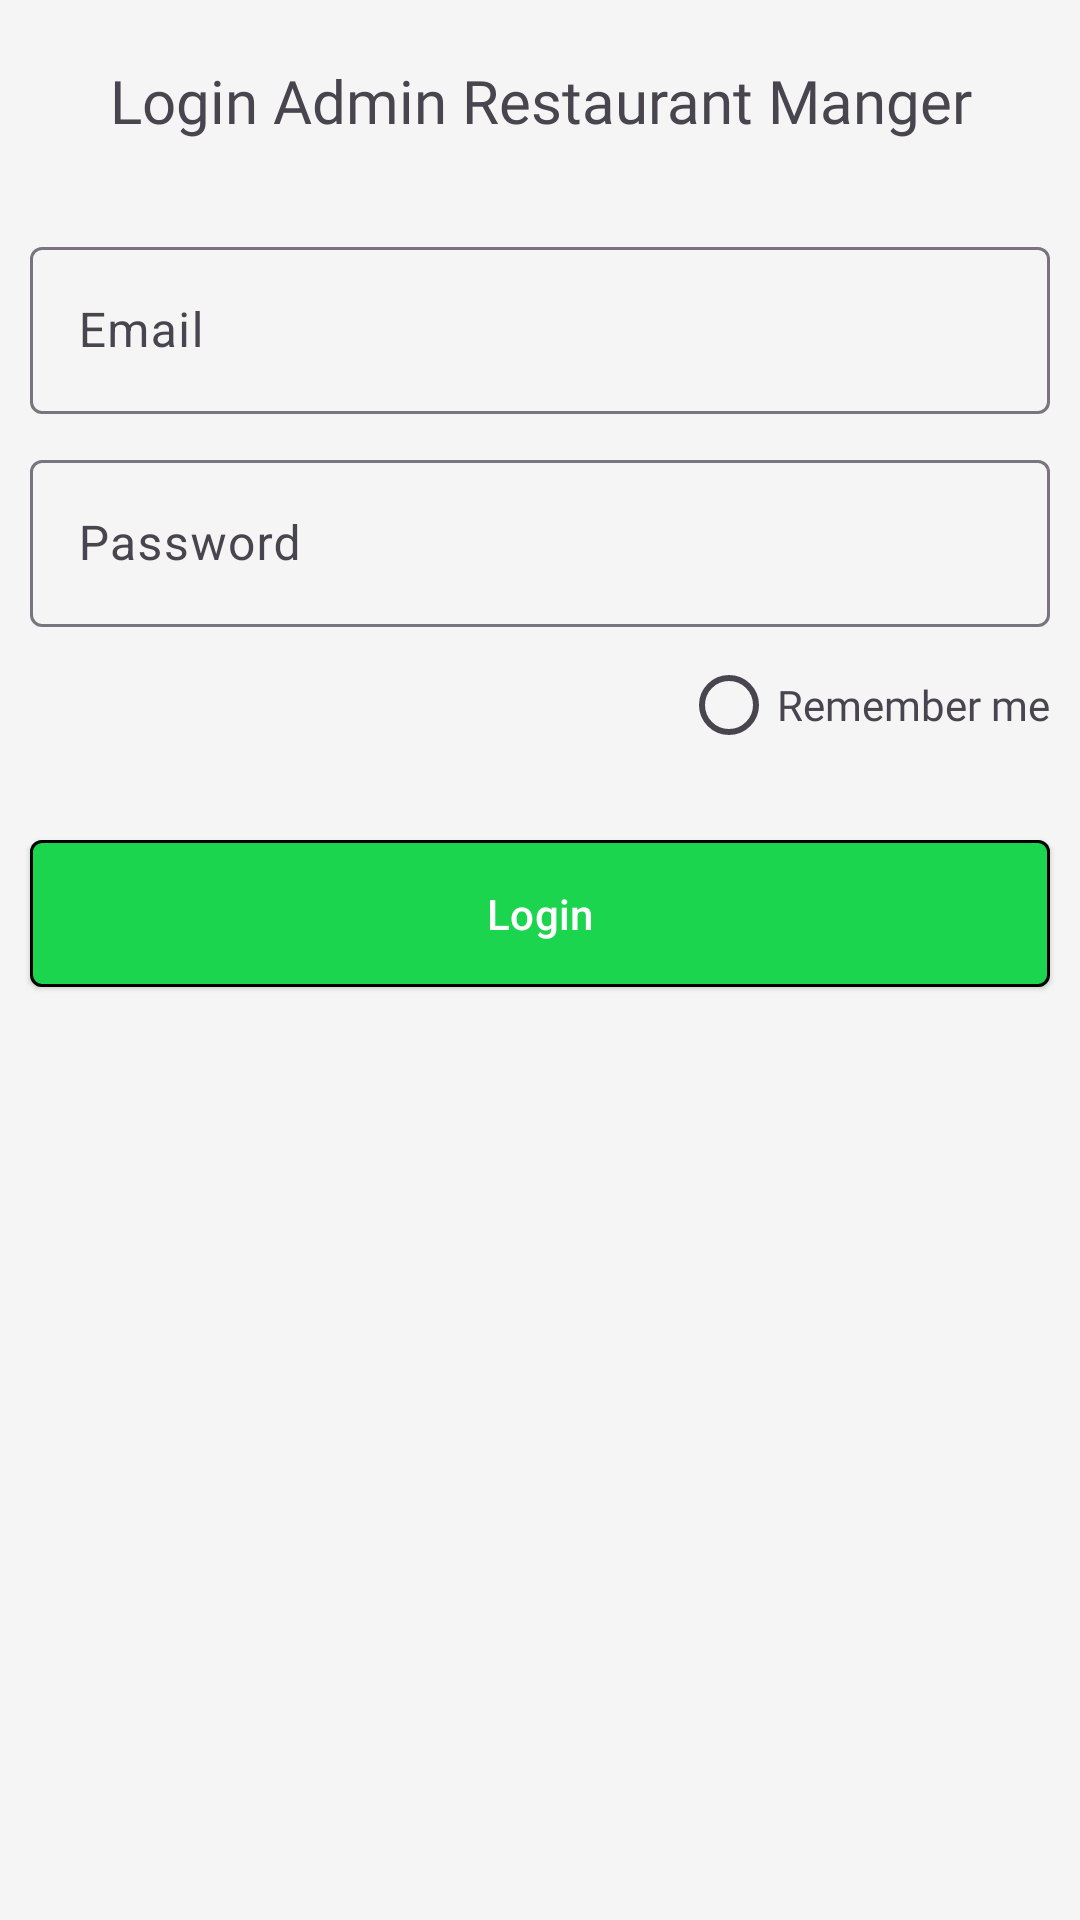

Layout XML and referenced resources for this Android screen:
<!-- AndroidManifest.xml: application theme Theme.Restaurant_Manager_App -->
<!-- res/layout/activity_login_admin.xml -->
<?xml version="1.0" encoding="utf-8"?>
<RelativeLayout xmlns:android="http://schemas.android.com/apk/res/android"
    xmlns:app="http://schemas.android.com/apk/res-auto"
    xmlns:tools="http://schemas.android.com/tools"
    android:layout_width="match_parent"
    android:layout_height="match_parent"
    tools:context=".admin.login.LoginAdminActivity">

    <androidx.constraintlayout.widget.ConstraintLayout
        android:layout_width="match_parent"
        android:layout_height="match_parent">

        <com.google.android.material.textview.MaterialTextView
            android:id="@+id/tv1"
            android:layout_width="match_parent"
            android:layout_height="wrap_content"
            android:layout_marginStart="10dp"
            android:layout_marginTop="20dp"
            android:layout_marginEnd="10dp"
            android:text="Login Admin Restaurant Manger"
            android:textSize="20sp"
            android:textAlignment="center"
            app:fontFamily="@font/be_vietnam_bold"
            app:layout_constraintEnd_toEndOf="parent"
            app:layout_constraintStart_toStartOf="parent"
            app:layout_constraintTop_toTopOf="parent" />

        <com.google.android.material.textfield.TextInputLayout
            android:id="@+id/text_input_layout_email"
            android:layout_width="match_parent"
            android:layout_height="wrap_content"
            android:layout_marginHorizontal="10dp"
            android:layout_marginTop="30dp"
            android:hint="Email"
            app:layout_constraintEnd_toEndOf="parent"
            app:layout_constraintStart_toStartOf="parent"
            app:layout_constraintTop_toBottomOf="@id/tv1">

            <com.google.android.material.textfield.TextInputEditText
                android:id="@+id/textfield_email"
                android:layout_width="match_parent"
                android:layout_height="wrap_content"
                android:inputType="textEmailAddress" />

        </com.google.android.material.textfield.TextInputLayout>

        <com.google.android.material.textfield.TextInputLayout
            android:id="@+id/text_input_layout_password"
            android:layout_width="match_parent"
            android:layout_height="wrap_content"
            android:hint="Password"
            android:layout_marginHorizontal="10dp"
            android:layout_marginTop="10dp"
            app:layout_constraintEnd_toEndOf="parent"
            app:layout_constraintStart_toStartOf="parent"
            app:layout_constraintTop_toBottomOf="@id/text_input_layout_email">

            <com.google.android.material.textfield.TextInputEditText
                android:id="@+id/textfield_password"
                android:layout_width="match_parent"
                android:layout_height="wrap_content"
                android:inputType="textPassword"
                />

        </com.google.android.material.textfield.TextInputLayout>

        <LinearLayout
            android:id="@+id/linear_layout_remember_me"
            android:layout_width="wrap_content"
            android:layout_height="wrap_content"
            android:orientation="horizontal"
            android:layout_marginTop="10dp"
            app:layout_constraintEnd_toEndOf="@+id/text_input_layout_password"
            app:layout_constraintTop_toBottomOf="@+id/text_input_layout_password">

            <RadioButton
                android:id="@+id/check_box_remember_me"
                android:layout_width="32dp"
                android:layout_height="32dp" />

            <com.google.android.material.textview.MaterialTextView
                android:layout_width="wrap_content"
                android:layout_height="wrap_content"
                android:fontFamily="@font/noto_sans"
                android:text="Remember me" />
        </LinearLayout>


        <com.google.android.material.button.MaterialButton
            android:id="@+id/btn_login"
            style="@style/Widget.Material3.Button.ElevatedButton"
            android:layout_width="match_parent"
            android:layout_height="wrap_content"
            android:text="Login"
            android:textColor="@color/white"
            app:backgroundTint="#1CD54F"
            android:padding="15dp"
            android:layout_marginTop="25dp"
            android:layout_marginHorizontal="10dp"
            app:cornerRadius="4dp"
            app:layout_constraintEnd_toEndOf="parent"
            app:layout_constraintStart_toStartOf="parent"
            app:layout_constraintTop_toBottomOf="@+id/linear_layout_remember_me"
            app:strokeColor="#000000"
            app:strokeWidth="1dp" />

    </androidx.constraintlayout.widget.ConstraintLayout>

    <ProgressBar
        android:id="@+id/progress_bar"
        android:layout_width="48dp"
        android:layout_height="48dp"
        android:layout_centerInParent="true"
        android:visibility="gone"
        />
</RelativeLayout>
<!-- resources referenced by this layout -->
<resources>
  <color name="white">#FFFFFFFF</color>
  <style name="Theme.Restaurant_Manager_App" parent="Base.Theme.Restaurant_Manager_App" />
  <style name="Base.Theme.Restaurant_Manager_App" parent="Theme.Material3.DayNight.NoActionBar">
          
          <item name="colorPrimary">@color/primary</item>
          <item name="colorPrimaryVariant">@color/primary_variant</item>
          <item name="colorPrimaryDark">@color/primary_dark</item>
          <item name="colorOnPrimary">@color/white</item>
  
          
          <item name="colorSecondary">@color/secondary</item>
          <item name="colorSecondaryVariant">@color/secondary_variant</item>
          <item name="colorOnSecondary">@color/white</item>
  
          
          <item name="colorAccent">@color/accent</item>
  
          
          <item name="android:colorBackground">@color/background_light</item>
          <item name="colorSurface">@color/surface_light</item>
          <item name="colorOnBackground">@color/text_primary_light</item>
          <item name="colorOnSurface">@color/text_primary_light</item>
  
          
          <item name="android:textColorPrimary">@color/text_primary_light</item>
          <item name="android:textColorSecondary">@color/text_secondary_light</item>
          <item name="android:textColorHint">@color/text_hint_light</item>
  
          
          <item name="android:statusBarColor">@color/primary</item>
          <item name="android:navigationBarColor">@color/primary_dark</item>
          <item name="android:windowLightStatusBar">false</item>
          <item name="android:windowLightNavigationBar" tools:targetApi="27">true</item>
  
          
          <item name="cardBackgroundColor">@color/card_light</item>
          <item name="dividerColor">@color/divider_color</item>
  
          
          <item name="popupMenuStyle">@style/PopupMenuStyle</item>
          <item name="actionOverflowMenuStyle">@style/PopupMenuOverflowStyle</item>
          <item name="android:dropDownItemStyle">@style/PopupMenuItemStyle</item>
          <item name="android:textAppearanceLargePopupMenu">@style/TextAppearance.PopupMenu</item>
          <item name="android:textAppearanceSmallPopupMenu">@style/TextAppearance.PopupMenu</item>
  
      </style>
  <color name="primary">#1e6586</color>
  <color name="primary_variant">#1e6586</color>
  <color name="primary_dark">#90cef4</color>
  <color name="secondary">#4CAF50</color>
  <color name="secondary_variant">#1B5E20</color>
  <color name="accent">#FFC107</color>
  <color name="background_light">#F5F5F5</color>
  <color name="surface_light">#FFFFFF</color>
  <color name="text_primary_light">#212121</color>
  <color name="text_secondary_light">#757575</color>
  <color name="text_hint_light">#9E9E9E</color>
  <color name="card_light">#FFFFFF</color>
  <color name="divider_color">#DDDDDD</color>
  <style name="PopupMenuStyle" parent="Widget.AppCompat.PopupMenu">
          <item name="android:textColor">@android:color/black</item>
          <item name="android:background">@color/gray_200</item>
          <item name="android:popupBackground">@color/gray_200</item>
      </style>
  <style name="PopupMenuOverflowStyle" parent="Widget.AppCompat.PopupMenu.Overflow">
          <item name="android:textColor">@android:color/black</item>
          <item name="android:background">@color/gray_200</item>
          <item name="android:popupBackground">@color/gray_200</item>
      </style>
  <style name="PopupMenuItemStyle" parent="Widget.AppCompat.DropDownItem.Spinner">
          <item name="android:textColor">@android:color/black</item>
          <item name="android:background">@color/gray_200</item>
      </style>
  <style name="TextAppearance.PopupMenu" parent="TextAppearance.AppCompat.Menu">
          <item name="android:textColor">@android:color/black</item>
      </style>
  <color name="gray_200">#EEEEEE</color>
</resources>
